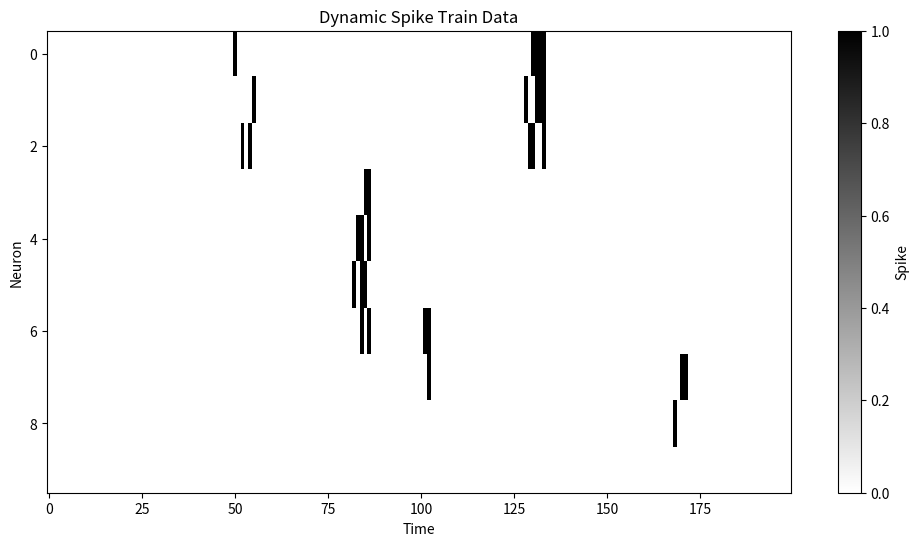

Write Python code to recreate this figure.
import numpy as np
import matplotlib.pyplot as plt

# Parameters
n_neurons = 10
time_units = 200
n_initial_spikes = 5

# Create empty array
spike_data = np.zeros((time_units, n_neurons))

# Generate initial spike locations
all_positions = np.array([(t, n) for t in range(time_units) for n in range(n_neurons)])
initial_spikes = all_positions[np.random.choice(len(all_positions), n_initial_spikes, replace=False)]

# Function to add spreading activation
def add_spreading_activation(data, center_time, center_neuron, spread_time=3, spread_neurons=2):
    # Temporal spread (gaussian-like decay)
    for t in range(max(0, center_time - spread_time), min(time_units, center_time + spread_time + 1)):
        # Spatial spread (nearby neurons)
        for n in range(max(0, center_neuron - spread_neurons), min(n_neurons, center_neuron + spread_neurons + 1)):
            # Calculate distance-based probability
            time_dist = abs(t - center_time)
            neuron_dist = abs(n - center_neuron)
            if time_dist == 0 and neuron_dist == 0:
                continue  # Skip the center point as it's already set
            
            # Probability decreases with distance
            prob = 0.8 * np.exp(-0.5 * (time_dist + neuron_dist))
            if np.random.random() < prob:
                data[t, n] = 1

# Place initial spikes and add spreading activation
for pos in initial_spikes:
    spike_data[pos[0], pos[1]] = 1
    add_spreading_activation(spike_data, pos[0], pos[1])

# Visualize
plt.figure(figsize=(12, 6))
plt.imshow(spike_data.T, aspect='auto', cmap='binary')
plt.xlabel('Time')
plt.ylabel('Neuron')
plt.title('Dynamic Spike Train Data')
plt.colorbar(label='Spike')
plt.show()

print("Initial spike positions:")
for pos in initial_spikes:
    print(f"Time: {pos[0]}, Neuron: {pos[1]}")
print(f"\nTotal spikes: {int(np.sum(spike_data))}")